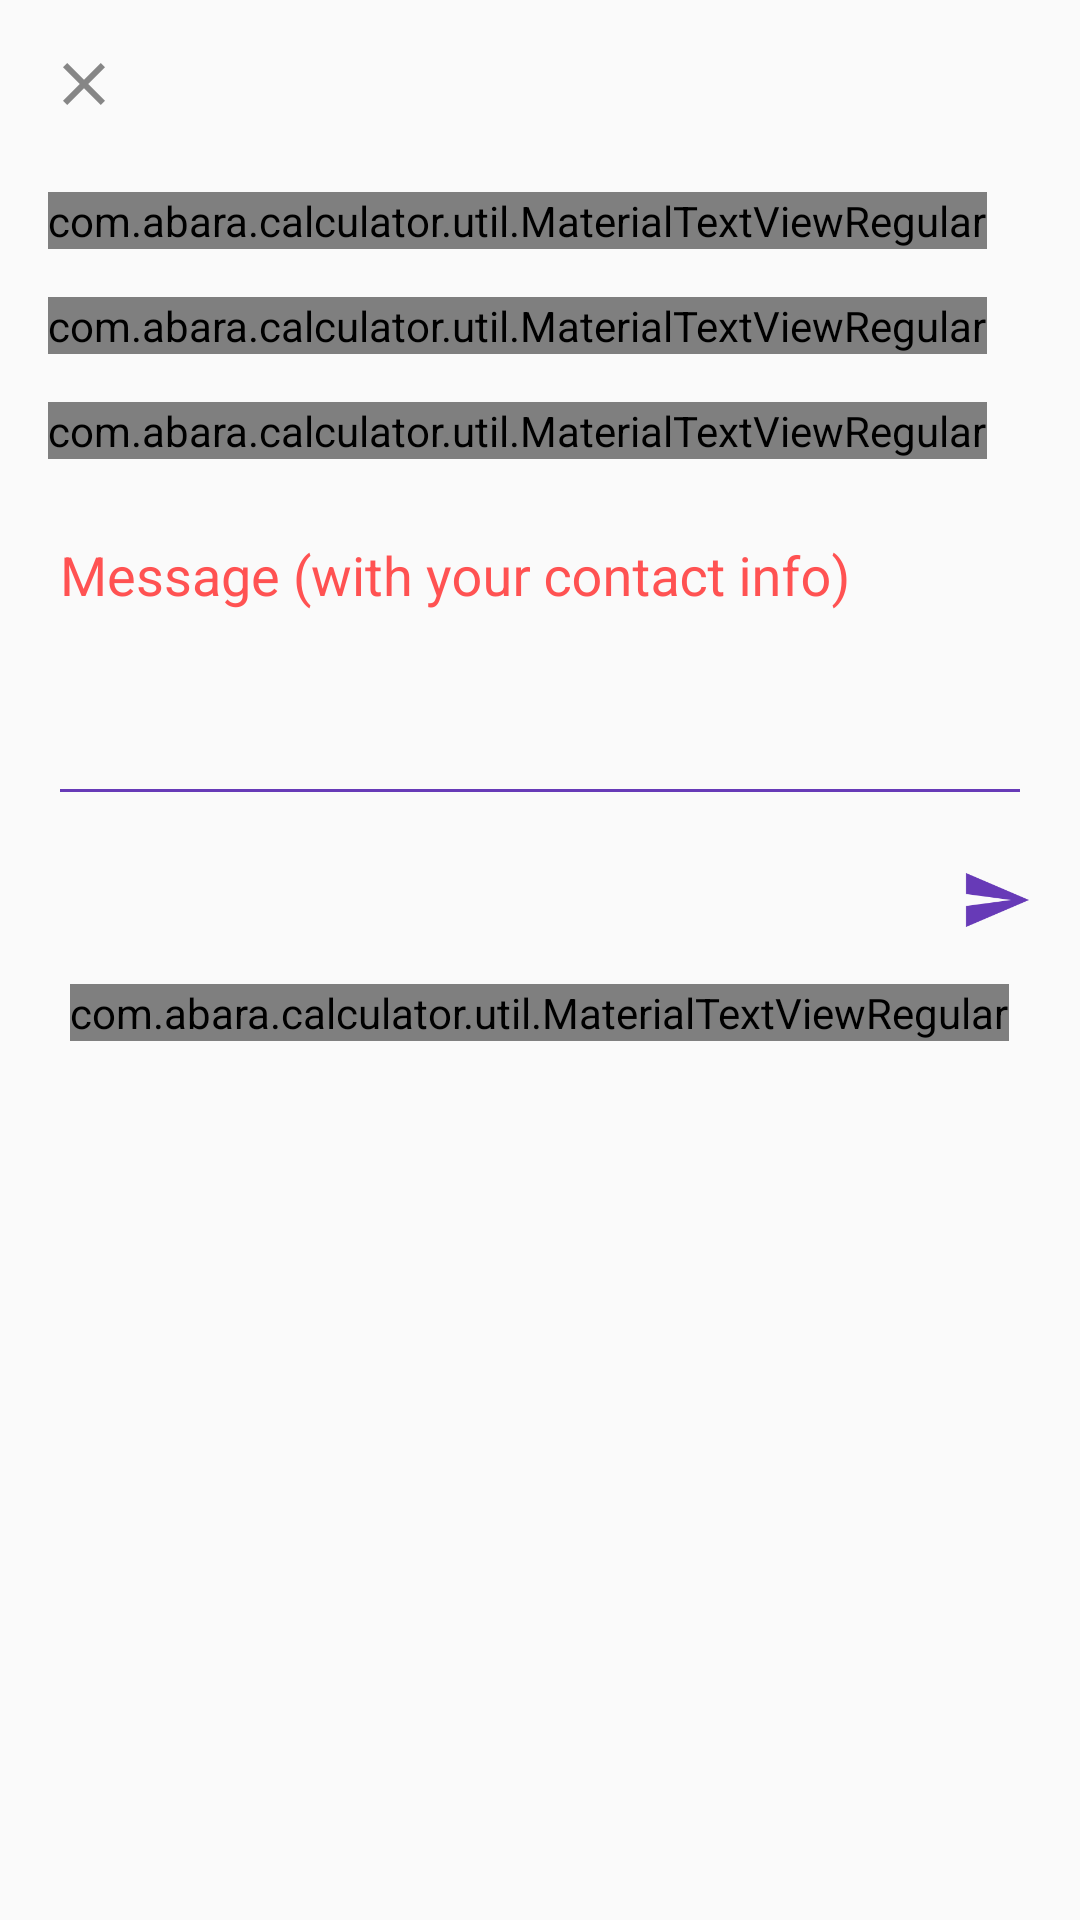

This screen was rendered from an Android layout file. Write that file and the resources it references.
<!-- AndroidManifest.xml: application theme AppTheme -->
<!-- res/layout/sheet_dialog_contribute.xml -->
<?xml version="1.0" encoding="utf-8"?>
<LinearLayout xmlns:android="http://schemas.android.com/apk/res/android"
    android:layout_width="match_parent"
    android:layout_height="match_parent"
    android:orientation="vertical">

    <android.support.v7.widget.AppCompatImageView
        android:id="@+id/contribute_sheet_close"
        android:layout_width="wrap_content"
        android:layout_height="wrap_content"
        android:background="?attr/selectableItemBackgroundBorderless"
        android:clickable="true"
        android:padding="16dp"
        android:src="@drawable/ic_navigation_close" />

    <android.support.v4.widget.NestedScrollView
        android:layout_width="match_parent"
        android:layout_height="wrap_content">

        <LinearLayout
            android:layout_width="match_parent"
            android:layout_height="wrap_content"
            android:orientation="vertical">


            <com.abara.calculator.util.MaterialTextViewRegular
                android:layout_width="wrap_content"
                android:layout_height="wrap_content"
                android:layout_marginLeft="16dp"
                android:layout_marginStart="16dp"
                android:layout_marginTop="8dp"
                android:text="@string/contribute_sheet_head"
                android:textAppearance="@style/TextAppearance.AppCompat.Large"
                android:textColor="@color/material_black" />

            <com.abara.calculator.util.MaterialTextViewRegular
                android:layout_width="wrap_content"
                android:layout_height="wrap_content"
                android:layout_marginLeft="16dp"
                android:layout_marginStart="16dp"
                android:layout_marginTop="16dp"
                android:lineSpacingExtra="4dp"
                android:text="@string/contribute_sheet_head_desc"
                android:textAppearance="@style/TextAppearance.AppCompat.Body1"
                android:textColor="@color/material_black" />

            <LinearLayout
                android:layout_width="match_parent"
                android:layout_height="wrap_content"
                android:orientation="vertical">

                <com.abara.calculator.util.MaterialTextViewRegular
                    android:id="@+id/materialTextViewRegular"
                    android:layout_width="wrap_content"
                    android:layout_height="wrap_content"
                    android:layout_marginLeft="16dp"
                    android:layout_marginStart="16dp"
                    android:layout_marginTop="16dp"
                    android:text="@string/contribute_sheet_desc_two"
                    android:textAppearance="@style/TextAppearance.AppCompat.Medium"
                    android:textColor="@color/material_black" />

                <android.support.design.widget.TextInputLayout
                    android:layout_width="match_parent"
                    android:layout_height="wrap_content"
                    android:layout_marginTop="8dp"
                    android:textColorHint="@color/accent"
                    android:theme="@style/Theme.EditText">

                    <android.support.design.widget.TextInputEditText
                        android:id="@+id/contribute_quick_send_box"
                        android:layout_width="match_parent"
                        android:layout_height="100dp"
                        android:layout_marginEnd="16dp"
                        android:layout_marginLeft="16dp"
                        android:layout_marginRight="16dp"
                        android:layout_marginStart="16dp"
                        android:gravity="start"
                        android:hint="@string/contribute_message_hint"
                        android:inputType="text"
                        android:textColor="@color/material_black"
                        android:textColorHint="@color/accent"
                        android:theme="@style/Theme.EditText" />

                </android.support.design.widget.TextInputLayout>

                <android.support.v7.widget.AppCompatImageView
                    android:id="@+id/contribute_quick_send_button"
                    android:layout_width="24dp"
                    android:layout_height="24dp"
                    android:layout_gravity="end"
                    android:layout_marginEnd="16dp"
                    android:layout_marginRight="16dp"
                    android:layout_marginTop="16dp"
                    android:background="?attr/selectableItemBackgroundBorderless"
                    android:clickable="true"
                    android:src="@drawable/ic_send" />

                <com.abara.calculator.util.MaterialTextViewRegular
                    android:layout_width="wrap_content"
                    android:layout_height="wrap_content"
                    android:layout_gravity="center"
                    android:layout_marginTop="16dp"
                    android:text="@string/contribute_sheet_desc_three"
                    android:textAppearance="@style/TextAppearance.AppCompat.Medium"
                    android:textColor="@color/material_black" />
            </LinearLayout>

            <LinearLayout
                android:layout_width="match_parent"
                android:layout_height="wrap_content"
                android:layout_margin="16dp"
                android:gravity="center"
                android:orientation="horizontal">

                <LinearLayout
                    android:id="@+id/gmail_layout"
                    android:layout_width="wrap_content"
                    android:layout_height="wrap_content"
                    android:background="?attr/selectableItemBackground"
                    android:clickable="true"
                    android:orientation="vertical">

                    <android.support.v7.widget.AppCompatImageView
                        android:layout_width="72dp"
                        android:layout_height="72dp"
                        android:src="@drawable/ic_gmail" />

                    <com.abara.calculator.util.MaterialTextViewRegular
                        android:layout_width="wrap_content"
                        android:layout_height="wrap_content"
                        android:layout_gravity="center"
                        android:text="@string/contribute_share_mail"
                        android:textColor="@color/material_black" />
                </LinearLayout>

                <LinearLayout
                    android:id="@+id/twitter_layout"
                    android:layout_width="wrap_content"
                    android:layout_height="wrap_content"
                    android:layout_marginEnd="16dp"
                    android:layout_marginLeft="16dp"
                    android:layout_marginRight="16dp"
                    android:layout_marginStart="16dp"
                    android:background="?attr/selectableItemBackground"
                    android:clickable="true"
                    android:orientation="vertical">

                    <android.support.v7.widget.AppCompatImageView
                        android:layout_width="72dp"
                        android:layout_height="72dp"
                        android:src="@drawable/ic_twitter" />

                    <com.abara.calculator.util.MaterialTextViewRegular
                        android:layout_width="wrap_content"
                        android:layout_height="wrap_content"
                        android:layout_gravity="center"
                        android:text="@string/contribute_twitter"
                        android:textColor="@color/material_black" />
                </LinearLayout>

                <LinearLayout
                    android:id="@+id/gplus_layout"
                    android:layout_width="wrap_content"
                    android:layout_height="wrap_content"
                    android:background="?attr/selectableItemBackground"
                    android:clickable="true"
                    android:orientation="vertical">

                    <android.support.v7.widget.AppCompatImageView
                        android:layout_width="72dp"
                        android:layout_height="72dp"
                        android:src="@drawable/ic_gplus" />

                    <com.abara.calculator.util.MaterialTextViewRegular
                        android:layout_width="wrap_content"
                        android:layout_height="wrap_content"
                        android:layout_gravity="center"
                        android:text="@string/contribute_gplus"
                        android:textColor="@color/material_black" />
                </LinearLayout>
            </LinearLayout>

        </LinearLayout>
    </android.support.v4.widget.NestedScrollView>
</LinearLayout>
<!-- resources referenced by this layout -->
<resources>
  <color name="accent">#FF5252</color>
  <color name="material_black">#2C2C2C</color>
  <!-- drawable ic_gmail: png bitmap (drawable, 2793 bytes) -->
  <!-- drawable ic_gplus: png bitmap (drawable, 5534 bytes) -->
  <!-- drawable ic_navigation_close: png bitmap (drawable-hdpi, 363 bytes) -->
  <!-- drawable ic_send: png bitmap (drawable, 1103 bytes) -->
  <!-- drawable ic_twitter: png bitmap (drawable, 7104 bytes) -->
  <string name="contribute_gplus">Google plus</string>
  <string name="contribute_message_hint">Message (with your contact info)</string>
  <string name="contribute_share_mail">Gmail</string>
  <string name="contribute_sheet_desc_three">OR</string>
  <string name="contribute_sheet_desc_two">Leave a quick message</string>
  <string name="contribute_sheet_head">Contribute to this project</string>
  <string name="contribute_sheet_head_desc">Thanks for your interest. You may contact me via any one of the following regarding the development of this project. You will get listed in the developer section of this project which includes Android app, iOS app and Website. You may also include this project in your resume. Waiting for your confirmation!</string>
  <string name="contribute_twitter">Twitter</string>
  <style name="Theme.EditText" parent="@style/Theme.AppCompat.Light">
          <item name="colorAccent">@color/primary</item>
          <item name="android:textColorPrimary">@color/material_black</item>
          <item name="android:textColorSecondary">@color/primary</item>
      </style>
  <style name="AppTheme" parent="AppTheme.Base">
          
          <item name="colorPrimary">@color/primary</item>
          <item name="colorPrimaryDark">@color/primary_dark</item>
          <item name="colorAccent">@color/accent</item>
          <item name="android:textColorPrimary">@color/primary_text</item>
          <item name="android:textColorSecondary">@color/secondary_text</item>
      </style>
  <color name="primary">#673AB7</color>
  <style name="AppTheme.Base" parent="Theme.AppCompat.Light.NoActionBar" />
  <color name="primary_dark">#512DA8</color>
  <color name="primary_text">#FFFFFF</color>
  <color name="secondary_text">#F2F2F2</color>
</resources>
